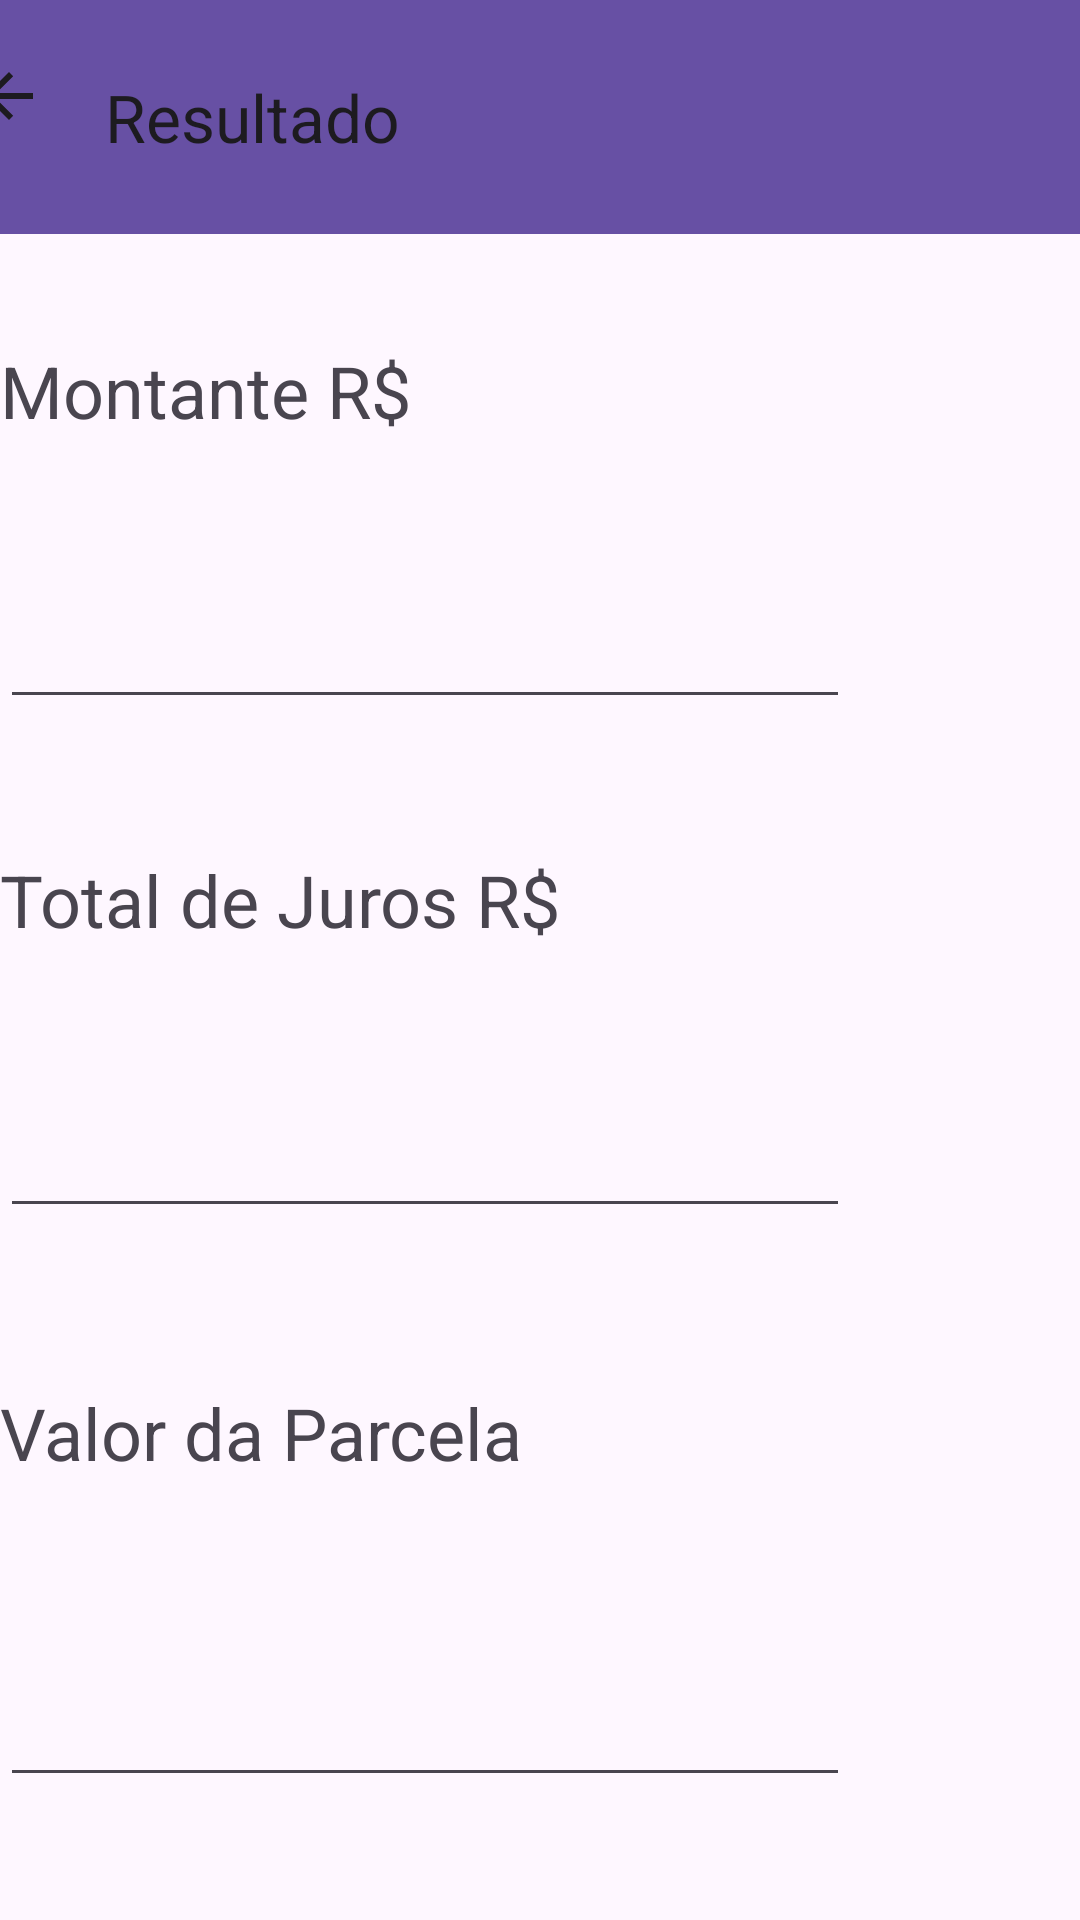

Android layout source for this screen:
<!-- AndroidManifest.xml: application theme Theme.CalculadoraDeJuros -->
<!-- res/layout/activity_resultado.xml -->
<?xml version="1.0" encoding="utf-8"?>
<androidx.constraintlayout.widget.ConstraintLayout xmlns:android="http://schemas.android.com/apk/res/android"
    xmlns:app="http://schemas.android.com/apk/res-auto"
    xmlns:tools="http://schemas.android.com/tools"
    android:layout_width="match_parent"
    android:layout_height="match_parent"
    tools:context=".ResultadoActivity">

    <TextView
        android:id="@+id/textView3"
        android:layout_width="wrap_content"
        android:layout_height="wrap_content"
        android:layout_marginTop="36dp"
        android:text="Montante R$"
        android:textSize="24sp"
        app:layout_constraintTop_toBottomOf="@+id/toolbar2"
        tools:layout_editor_absoluteX="42dp" />

    <EditText
        android:id="@+id/edtMont"
        android:layout_width="wrap_content"
        android:layout_height="wrap_content"
        android:layout_marginTop="44dp"
        android:ems="10"
        android:inputType="text"
        android:textSize="24sp"
        app:layout_constraintTop_toBottomOf="@+id/textView3"
        tools:layout_editor_absoluteX="46dp" />

    <TextView
        android:id="@+id/textView4"
        android:layout_width="wrap_content"
        android:layout_height="wrap_content"
        android:layout_marginTop="44dp"
        android:text="Total de Juros R$"
        android:textSize="24sp"
        app:layout_constraintTop_toBottomOf="@+id/edtMont"
        tools:layout_editor_absoluteX="42dp" />

    <EditText
        android:id="@+id/edtTotalJuros"
        android:layout_width="wrap_content"
        android:layout_height="wrap_content"
        android:layout_marginTop="44dp"
        android:ems="10"
        android:inputType="text"
        android:textSize="24sp"
        app:layout_constraintTop_toBottomOf="@+id/textView4"
        tools:layout_editor_absoluteX="46dp" />

    <TextView
        android:id="@+id/textView5"
        android:layout_width="wrap_content"
        android:layout_height="wrap_content"
        android:layout_marginTop="52dp"
        android:text="Valor da Parcela"
        android:textSize="24sp"
        app:layout_constraintTop_toBottomOf="@+id/edtTotalJuros"
        tools:layout_editor_absoluteX="42dp" />

    <EditText
        android:id="@+id/edtValorParcela"
        android:layout_width="wrap_content"
        android:layout_height="wrap_content"
        android:layout_marginTop="56dp"
        android:ems="10"
        android:inputType="text"
        android:textSize="24sp"
        app:layout_constraintBottom_toBottomOf="parent"
        app:layout_constraintTop_toBottomOf="@+id/textView5"
        app:layout_constraintVertical_bias="0.0"
        tools:layout_editor_absoluteX="46dp" />

    <androidx.appcompat.widget.Toolbar
        android:id="@+id/toolbar2"
        android:layout_width="411dp"
        android:layout_height="78dp"
        android:background="?attr/colorPrimary"
        android:minHeight="?attr/actionBarSize"
        android:theme="?attr/actionBarTheme"
        app:layout_constraintEnd_toEndOf="parent"
        app:layout_constraintStart_toStartOf="parent"
        app:navigationIcon="?attr/actionModeCloseDrawable"
        app:title="Resultado"
        tools:layout_editor_absoluteY="2dp" />
</androidx.constraintlayout.widget.ConstraintLayout>
<!-- resources referenced by this layout -->
<resources>
  <style name="Theme.CalculadoraDeJuros" parent="Base.Theme.CalculadoraDeJuros" />
  <style name="Base.Theme.CalculadoraDeJuros" parent="Theme.Material3.DayNight.NoActionBar">
          
          
      </style>
</resources>
